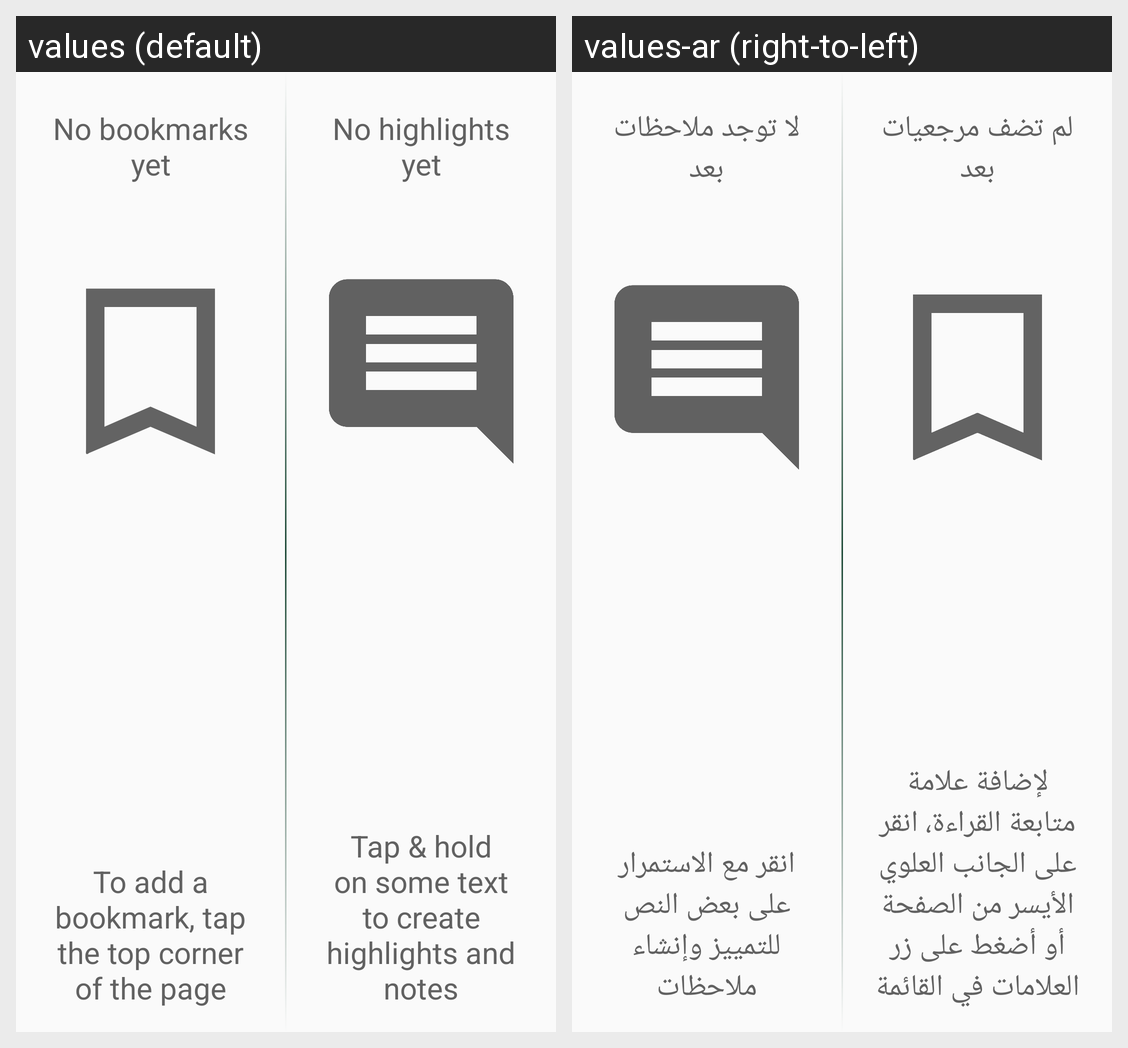

Locale-by-locale string values for the Android screen shown in this grid:
Android screen res/layout/global_notes_empty_view.xml rendered under 2 locales, left to right: values (default), values-ar (right-to-left). Device: Nexus 5 (rendered at 1080×1920; each locale shown at half size, 540×960, under a caption strip naming it); theme AppTheme.
Strings drawn on this screen, with the default value and each locale's value (text and hints the layout hard-codes, and strings that could not be matched under every locale, appear in the picture but are not listed):

no_bookmark
  values: No bookmarks yet
  values-ar: لم تضف مرجعيات بعد

before_first_bookmark
  values: To add a bookmark, tap the top corner of the page
  values-ar: لإضافة علامة متابعة القراءة، انقر على الجانب العلوي الأيسر من الصفحة أو أضغط على زر العلامات في القائمة

no_highlights
  values: No highlights yet
  values-ar: لا توجد ملاحظات بعد

before_first_note
  values: Tap & hold on some text to create highlights and notes
  values-ar: انقر مع الاستمرار على بعض النص للتمييز وإنشاء ملاحظات
